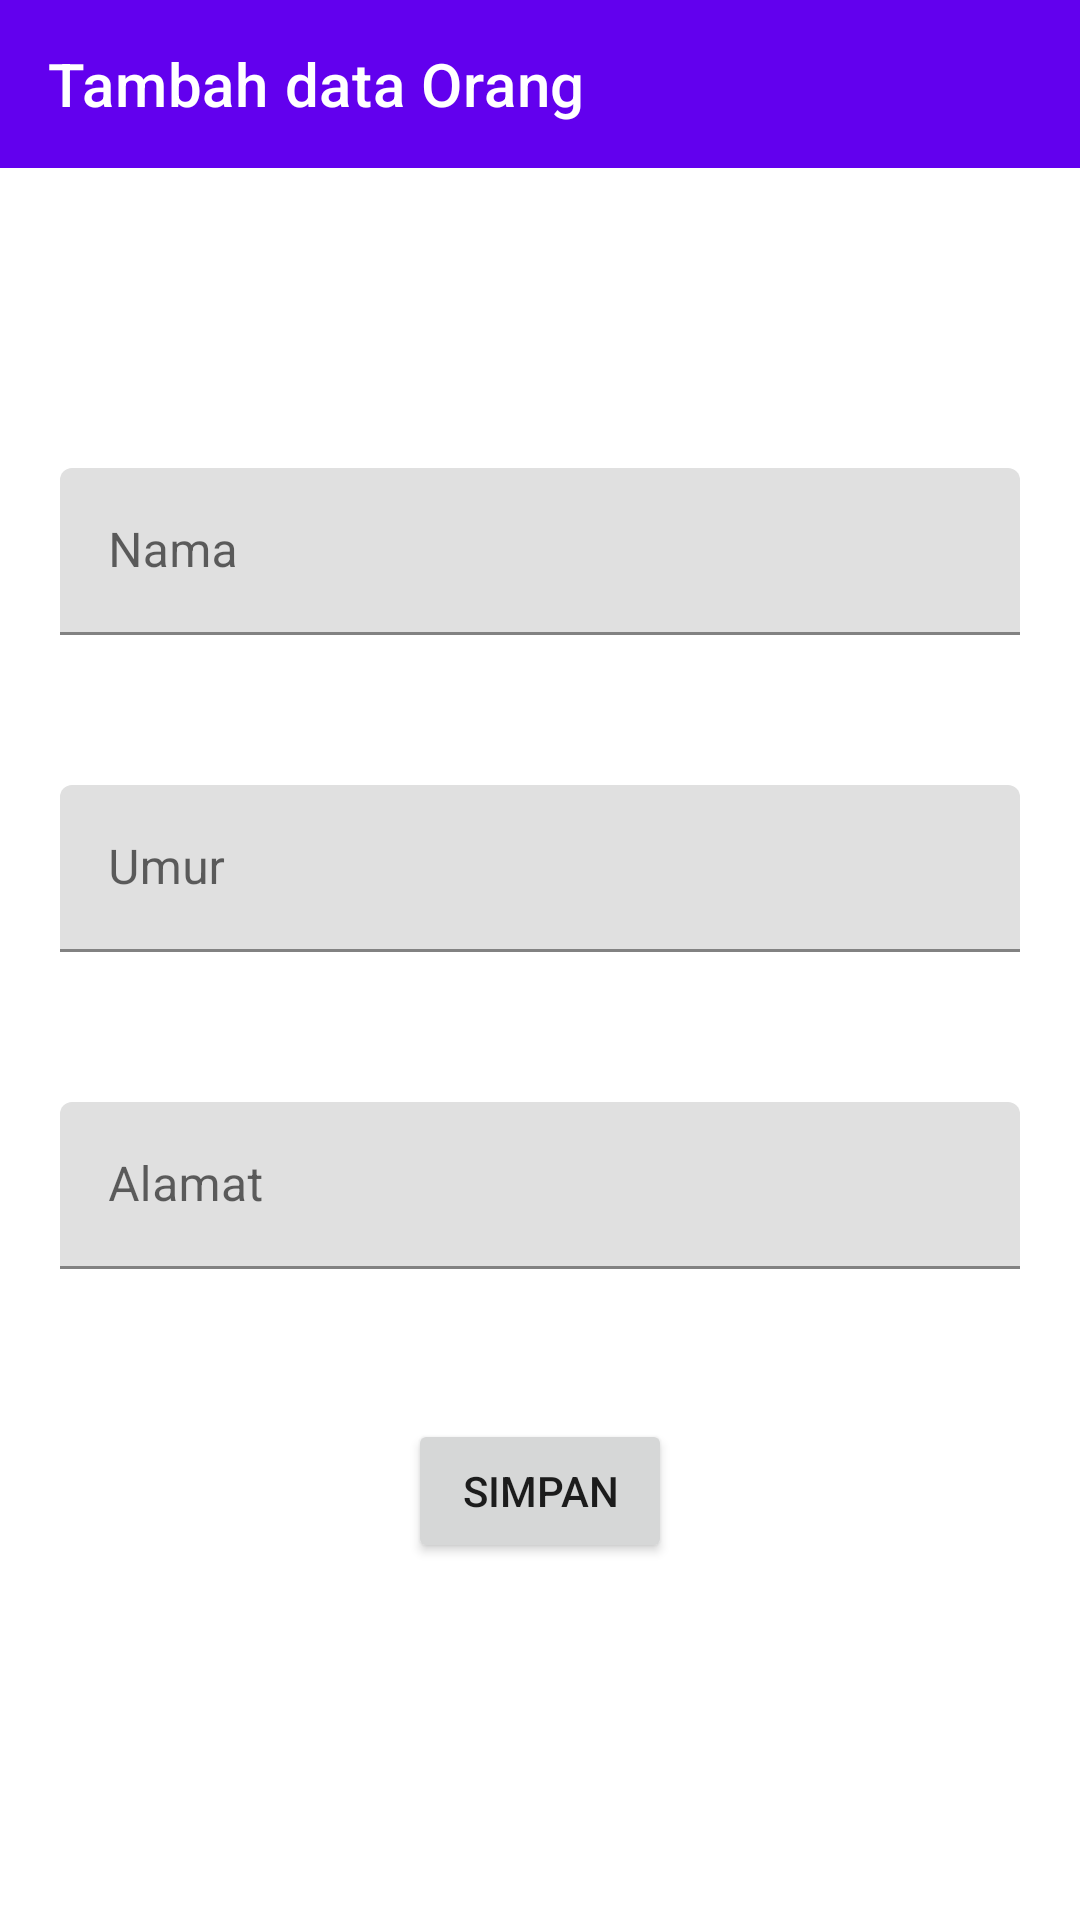

Reconstruct the res/layout file that produces this screen, plus the resources it refers to.
<!-- AndroidManifest.xml: application theme Theme.Week1_MAD -->
<!-- res/layout/activity_input_orang.xml -->
<?xml version="1.0" encoding="utf-8"?>
<androidx.constraintlayout.widget.ConstraintLayout xmlns:android="http://schemas.android.com/apk/res/android"
    xmlns:app="http://schemas.android.com/apk/res-auto"
    xmlns:tools="http://schemas.android.com/tools"
    android:layout_width="match_parent"
    android:layout_height="match_parent"
    tools:context=".InputOrang">

    <androidx.appcompat.widget.Toolbar
        android:id="@+id/toolbar2"
        android:layout_width="match_parent"
        android:layout_height="wrap_content"
        android:background="?attr/colorPrimary"
        android:minHeight="?attr/actionBarSize"
        android:theme="?attr/actionBarTheme"
        app:layout_constraintEnd_toEndOf="parent"
        app:layout_constraintStart_toStartOf="parent"
        app:layout_constraintTop_toTopOf="parent"
        app:title="Tambah data Orang"
        app:titleTextColor="@color/white" />

    <com.google.android.material.textfield.TextInputLayout
        android:id="@+id/textInputLayout_nama"
        android:layout_width="match_parent"
        android:layout_height="wrap_content"
        android:layout_marginStart="20dp"
        android:layout_marginTop="100dp"
        android:layout_marginEnd="20dp"
        app:layout_constraintEnd_toEndOf="parent"
        app:layout_constraintStart_toStartOf="parent"
        app:layout_constraintTop_toBottomOf="@+id/toolbar2">

        <com.google.android.material.textfield.TextInputEditText
            android:layout_width="match_parent"
            android:layout_height="wrap_content"
            android:hint="Nama" />
    </com.google.android.material.textfield.TextInputLayout>

    <com.google.android.material.textfield.TextInputLayout
        android:id="@+id/textInputLayout_umur"
        android:layout_width="match_parent"
        android:layout_height="wrap_content"
        android:layout_marginStart="20dp"
        android:layout_marginTop="50dp"
        android:layout_marginEnd="20dp"
        app:layout_constraintEnd_toEndOf="parent"
        app:layout_constraintStart_toStartOf="parent"
        app:layout_constraintTop_toBottomOf="@+id/textInputLayout_nama">

        <com.google.android.material.textfield.TextInputEditText
            android:layout_width="match_parent"
            android:layout_height="wrap_content"
            android:hint="Umur" />
    </com.google.android.material.textfield.TextInputLayout>

    <com.google.android.material.textfield.TextInputLayout
        android:id="@+id/textInputLayout_alamat"
        android:layout_width="match_parent"
        android:layout_height="wrap_content"
        android:layout_marginStart="20dp"
        android:layout_marginTop="50dp"
        android:layout_marginEnd="20dp"
        app:layout_constraintEnd_toEndOf="parent"
        app:layout_constraintStart_toStartOf="parent"
        app:layout_constraintTop_toBottomOf="@+id/textInputLayout_umur">

        <com.google.android.material.textfield.TextInputEditText
            android:layout_width="match_parent"
            android:layout_height="wrap_content"
            android:hint="Alamat" />
    </com.google.android.material.textfield.TextInputLayout>

    <Button
        android:id="@+id/button_simpan"
        android:layout_width="wrap_content"
        android:layout_height="wrap_content"
        android:layout_marginTop="50dp"
        android:text="Simpan"
        app:layout_constraintEnd_toEndOf="parent"
        app:layout_constraintStart_toStartOf="parent"
        app:layout_constraintTop_toBottomOf="@+id/textInputLayout_alamat" />
</androidx.constraintlayout.widget.ConstraintLayout>
<!-- resources referenced by this layout -->
<resources>
  <style name="Theme.Week1_MAD" parent="Theme.MaterialComponents.DayNight.NoActionBar">
          
          <item name="colorPrimary">@color/purple_500</item>
          <item name="colorPrimaryVariant">@color/purple_700</item>
          <item name="colorOnPrimary">@color/white</item>
          
          <item name="colorSecondary">@color/teal_200</item>
          <item name="colorSecondaryVariant">@color/teal_700</item>
          <item name="colorOnSecondary">@color/black</item>
          
          <item name="android:statusBarColor" tools:targetApi="l">?attr/colorPrimaryVariant</item>
          
      </style>
  <!-- not gathered from this repository: default colours our renderer supplied (Android Studio template values) -->
  <color name="purple_500">#FF6200EE</color>
  <color name="purple_700">#FF3700B3</color>
  <color name="teal_200">#FF03DAC5</color>
  <color name="teal_700">#FF018786</color>
  <color name="black">#FF000000</color>
  <color name="white">#FFFFFFFF</color>
</resources>
